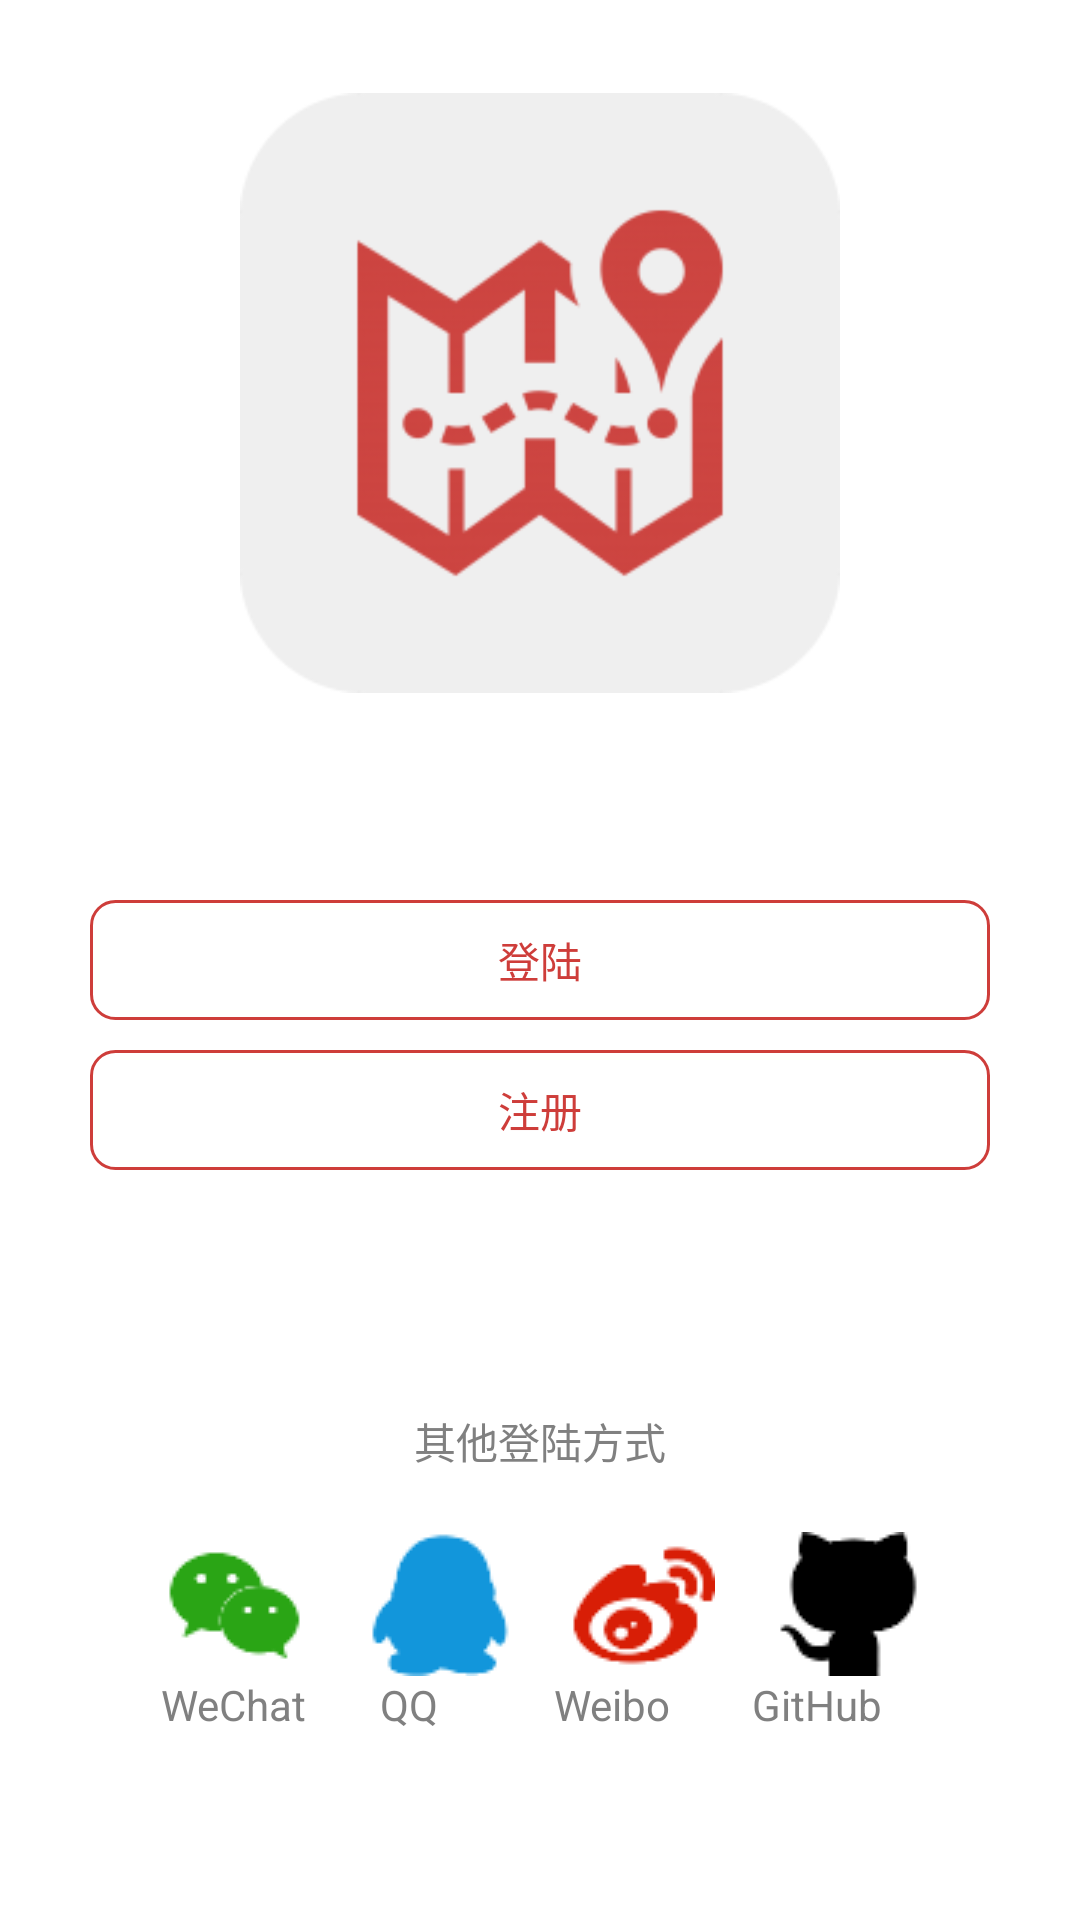

Android layout source for this screen:
<!-- AndroidManifest.xml: application theme AppTheme -->
<!-- res/layout/activity_login_layout.xml -->
<?xml version="1.0" encoding="utf-8"?>
<RelativeLayout xmlns:android="http://schemas.android.com/apk/res/android"
    xmlns:app="http://schemas.android.com/apk/res-auto"
    xmlns:tools="http://schemas.android.com/tools"
    android:layout_width="match_parent"
    android:layout_height="match_parent"
    android:background="@color/colorWhite"
    tools:context="com.example.nenguou.myofo.login_layout">

    <ImageView
        android:id="@+id/icon"
        android:layout_width="200dp"
        android:layout_height="200dp"
        android:layout_alignParentTop="true"
        android:layout_centerHorizontal="true"
        android:layout_marginTop="31dp"
        android:src="@drawable/icon_map_5_240" />

    <Button
        android:id="@+id/login"
        android:layout_width="300dp"
        android:layout_height="40dp"
        android:layout_centerHorizontal="true"
        android:layout_centerVertical="true"
        android:background="@drawable/login_logon_bg"
        android:text="登陆"
        android:textColor="@color/colorRed" />

    <Button
        android:id="@+id/logon"
        android:layout_width="300dp"
        android:layout_height="40dp"
        android:layout_below="@+id/login"
        android:layout_centerHorizontal="true"
        android:layout_centerVertical="true"
        android:layout_marginTop="10dp"
        android:background="@drawable/login_logon_bg"
        android:text="注册"
        android:textColor="@color/colorRed" />

    <TextView
        android:id="@+id/otherway"
        android:layout_width="wrap_content"
        android:layout_height="wrap_content"
        android:layout_below="@+id/logon"
        android:layout_centerHorizontal="true"
        android:layout_marginTop="80dp"
        android:text="其他登陆方式"
        android:textColor="#cf626362" />

    <LinearLayout
        android:layout_width="wrap_content"
        android:layout_height="wrap_content"
        android:layout_below="@+id/otherway"
        android:layout_centerHorizontal="true"
        android:orientation="horizontal"
        android:paddingTop="20dp">

        <RelativeLayout
            android:layout_width="wrap_content"
            android:layout_height="wrap_content">

            <ImageButton
                android:id="@+id/wechat_button"
                android:layout_width="wrap_content"
                android:layout_height="wrap_content"
                android:background="@color/colorWhite"
                android:src="@drawable/wechat" />

            <TextView
                android:layout_width="wrap_content"
                android:layout_height="wrap_content"
                android:layout_below="@+id/wechat_button"
                android:layout_centerInParent="true"
                android:text="WeChat"
                android:textColor="#cf626362" />
        </RelativeLayout>


        <RelativeLayout
            android:layout_width="wrap_content"
            android:layout_height="wrap_content">

            <ImageButton
                android:id="@+id/qq_button"
                android:layout_width="wrap_content"
                android:layout_height="wrap_content"
                android:layout_marginLeft="20dp"
                android:background="@color/colorWhite"
                android:src="@drawable/qq" />

            <TextView
                android:layout_width="wrap_content"
                android:layout_height="wrap_content"
                android:layout_below="@+id/qq_button"
                android:layout_centerInParent="true"
                android:text="QQ"
                android:textColor="#cf626362" />
        </RelativeLayout>


        <RelativeLayout
            android:layout_width="wrap_content"
            android:layout_height="wrap_content">

            <ImageButton
                android:id="@+id/weibo_botton"
                android:layout_width="wrap_content"
                android:layout_height="wrap_content"
                android:layout_marginLeft="20dp"
                android:background="@color/colorWhite"
                android:src="@drawable/weibo" />

            <TextView
                android:layout_width="wrap_content"
                android:layout_height="wrap_content"
                android:layout_below="@id/weibo_botton"
                android:layout_centerInParent="true"
                android:text="Weibo"
                android:textColor="#cf626362" />
        </RelativeLayout>

        <RelativeLayout
            android:layout_width="wrap_content"
            android:layout_height="wrap_content">
            <ImageButton
                android:id="@+id/github_buton"
                android:layout_width="wrap_content"
                android:layout_height="wrap_content"
                android:layout_marginLeft="20dp"
                android:background="@color/colorWhite"
                android:src="@drawable/github" />
            <TextView
                android:layout_below="@+id/github_buton"
                android:layout_width="wrap_content"
                android:layout_height="wrap_content"
                android:text="GitHub"
                android:layout_centerInParent="true"
                android:textColor="#cf626362"
                />
        </RelativeLayout>


    </LinearLayout>

</RelativeLayout>
<!-- resources referenced by this layout -->
<resources>
  <color name="colorRed">#ffce3d3a</color>
  <color name="colorWhite">#ffffff</color>
  <!-- drawable github: png bitmap (drawable, 794 bytes) -->
  <!-- drawable icon_map_5_240: png bitmap (drawable, 10786 bytes) -->
  <!-- drawable login_logon_bg (drawable) -->
  <?xml version="1.0" encoding="utf-8"?>
  <shape xmlns:android="http://schemas.android.com/apk/res/android">
  
      <solid android:color="#00000000"/>
      <stroke android:width="1dp"
          android:color="@color/colorRed"/>
      <corners
          android:radius="8dp"/>
      <padding
          android:bottom="1dp"
          android:left="6dp"
          android:right="6dp"
          android:top="1dp"/>
  </shape>
  <!-- drawable qq: png bitmap (drawable, 1262 bytes) -->
  <!-- drawable wechat: png bitmap (drawable, 1348 bytes) -->
  <!-- drawable weibo: png bitmap (drawable, 1508 bytes) -->
  <style name="AppTheme" parent="AppTheme.base">
          
          
      </style>
  <style name="AppTheme.base" parent="Theme.AppCompat">
          <item name="windowActionBar">false</item>
          <item name="colorPrimaryDark">#ffce3d3a</item>
          <item name="colorPrimary">#ffce3d3a</item>
          <item name="android:windowBackground">@color/colorPrimaryDark</item>
          <item name="android:windowNoTitle">true</item>
          <item name="windowNoTitle">true</item>
      </style>
  <color name="colorPrimaryDark">#303F9F</color>
</resources>
